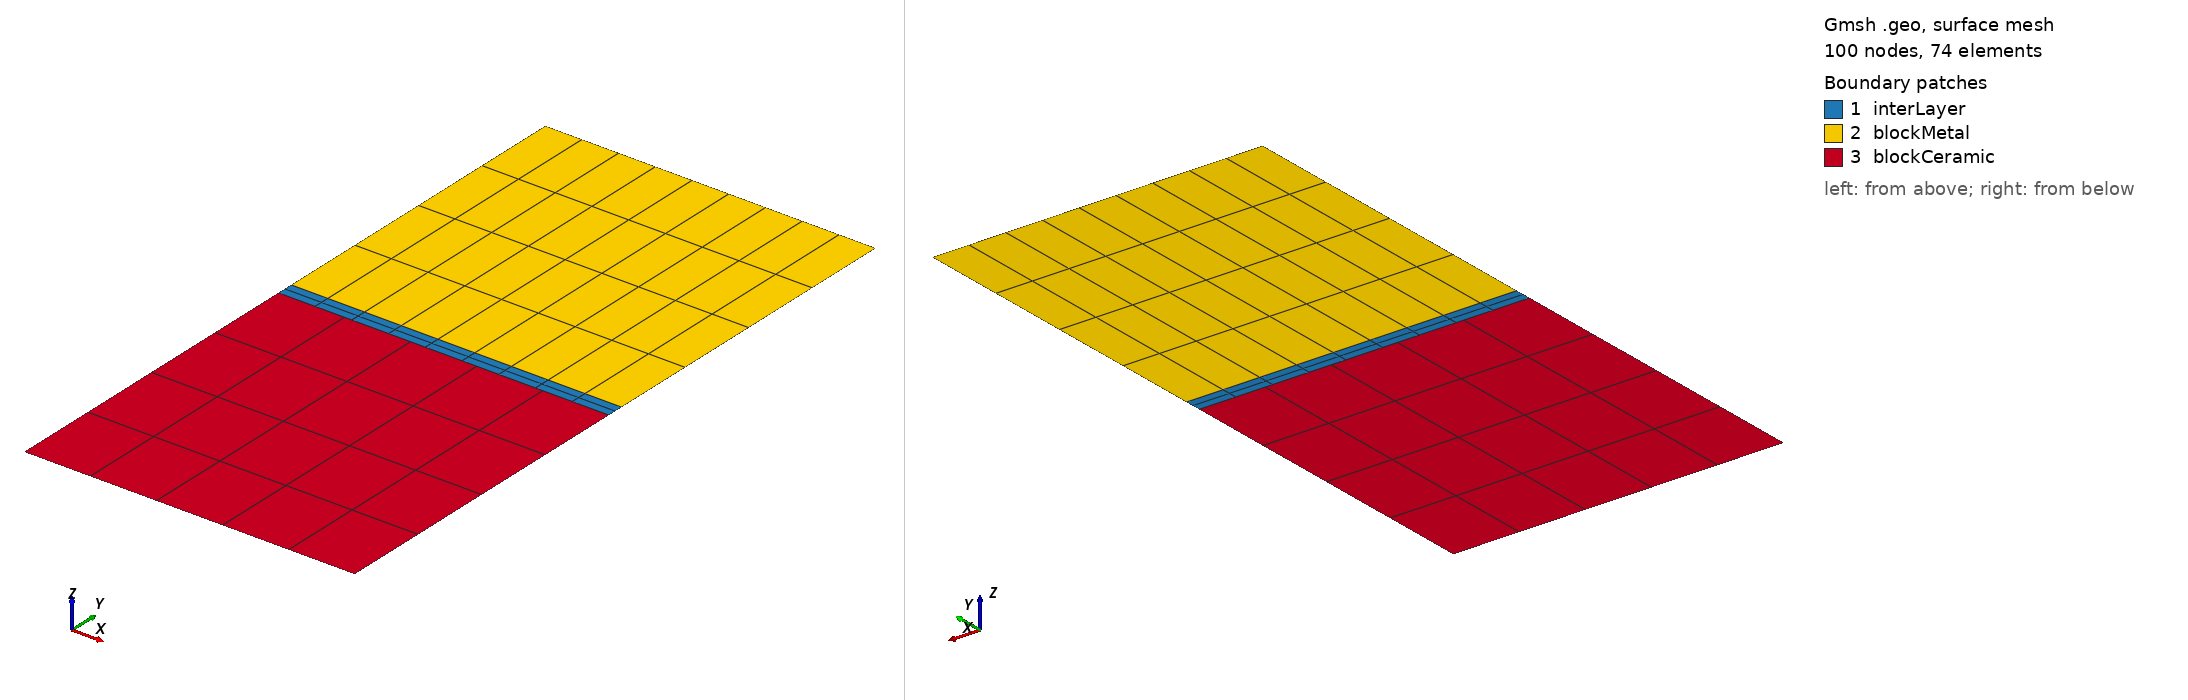

Gmsh geometry script, surface-meshed: 100 nodes, 74 surface elements. Boundary patches (legend numbers): 1 interLayer, 2 blockMetal, 3 blockCeramic. Left view from above one corner, right view from below the opposite corner. Legend entries are the model's physical surfaces. The drawing asked Gmsh for element sizes between 1% and 20% of the model's largest extent; the script's own settings can give other sizes.

=== untitled.geo (drawn) ===
//+
SetFactory("OpenCASCADE");
Rectangle(1) = {0, 0, 0, 1, 0.05, 0};
//+
Rectangle(2) = {0, 0.05, 0, 1, 1, 0};
Coherence;
//+
Rectangle(3) = {0, 0, 0, 1, -1, 0};
//+
Physical Surface("interLayer") = {1};
//+
Physical Surface("blockMetal") = {2};
//+
Physical Surface("blockCeramic") = {3};
//+
Physical Curve("blockCeramic_bottom") = {10};
//+
Physical Curve("blockCeramic_right") = {9};
//+
Physical Curve("blockCeramic_left") = {11};
//+
Physical Curve("blockCeramic_top") = {8};
//+
Physical Curve("blockMetal_bottom") = {1};
//+
Physical Curve("blockMetal_left") = {7, 4};
//+
Physical Curve("blockMetal_right") = {5, 2};
//+
Physical Curve("blockMetal_top") = {6};
//+
Transfinite Curve {2, 4} = 3 Using Progression 1;
//+
Transfinite Curve {7, 5} = 5 Using Progression 1;
//+
Transfinite Curve {11, 9} = 5 Using Progression 1;
//+
Transfinite Curve {6, 3, 1} = 10 Using Progression 1;
//+
Transfinite Curve {10, 8} = 6 Using Progression 1;
//+
Transfinite Surface {2};
//+
Transfinite Surface {1};
//+
Transfinite Surface {3};
//+
Recombine Surface {3, 1, 2};
